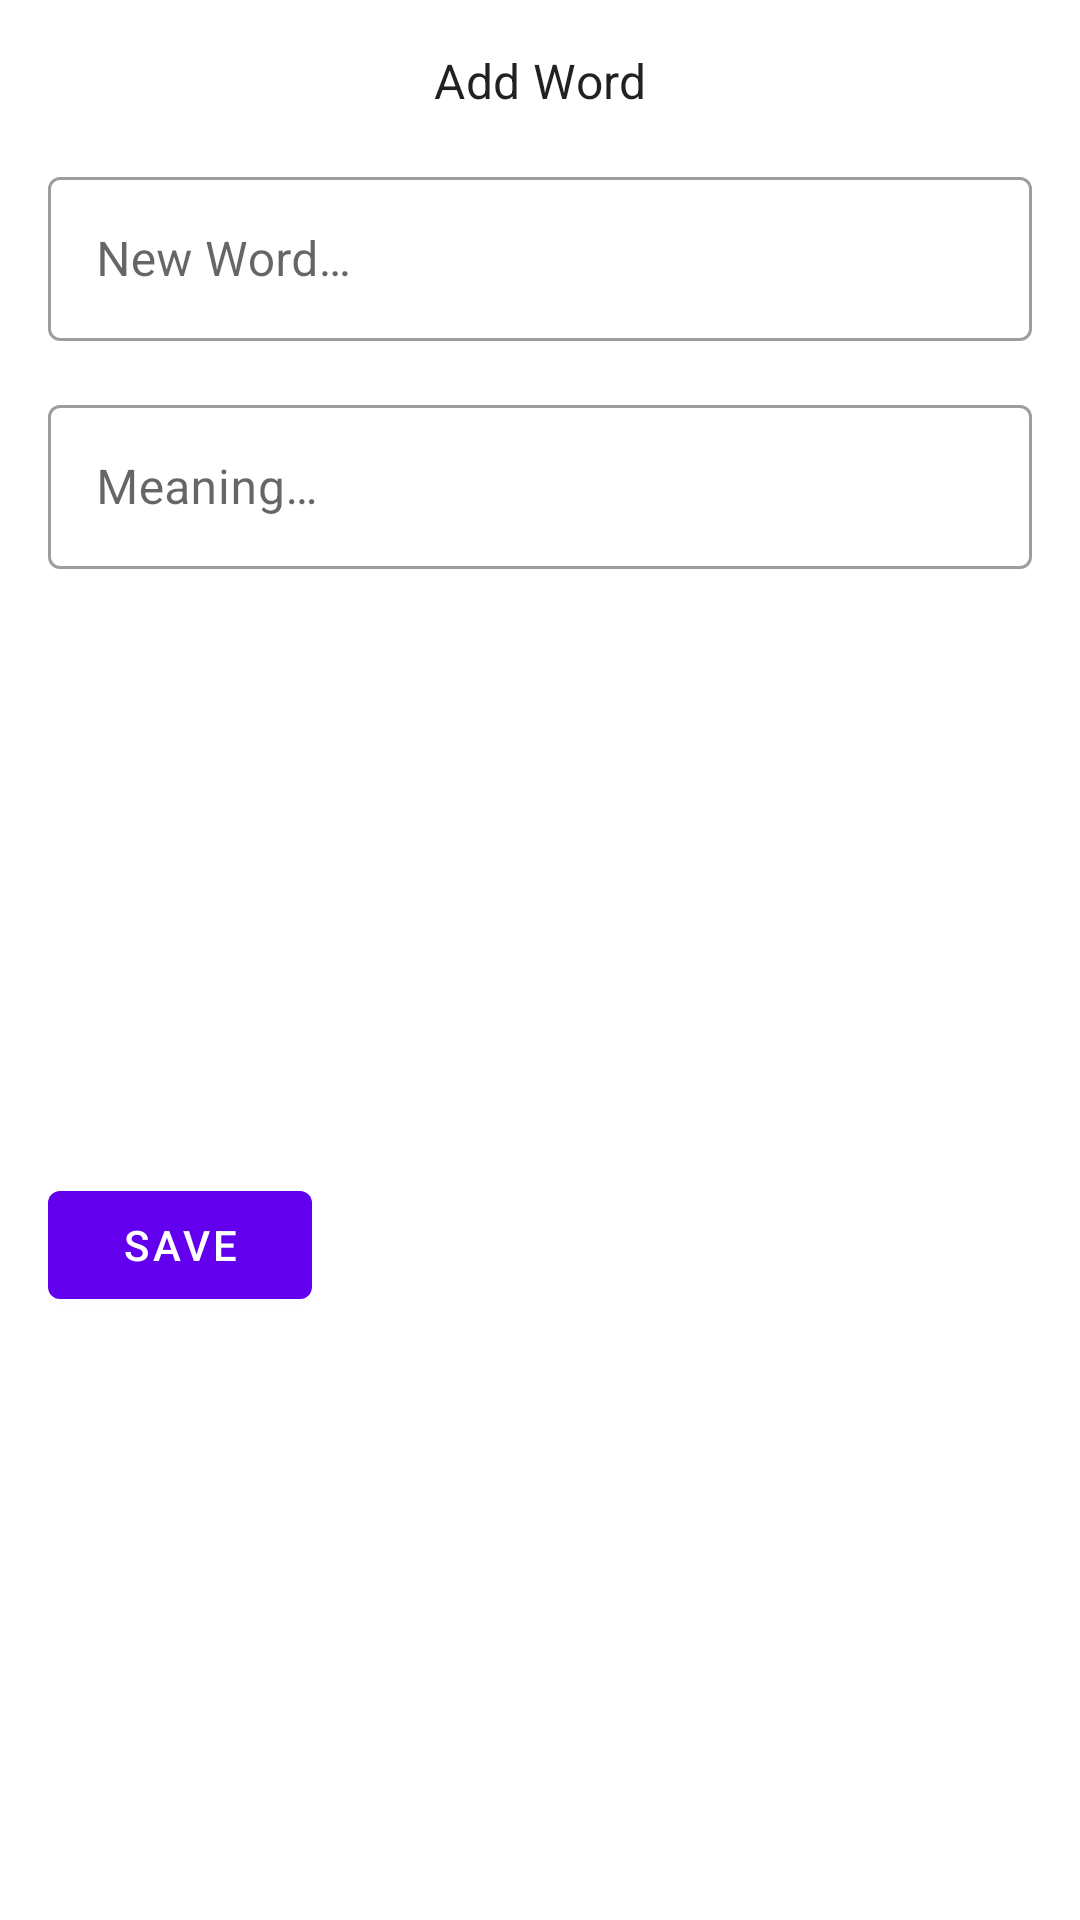

Android layout source for this screen:
<!-- AndroidManifest.xml: application theme Theme.RoomWordSample -->
<!-- res/layout/activity_new_word.xml -->
<?xml version="1.0" encoding="utf-8"?>
<androidx.constraintlayout.widget.ConstraintLayout xmlns:android="http://schemas.android.com/apk/res/android"
    xmlns:app="http://schemas.android.com/apk/res-auto"
    xmlns:tools="http://schemas.android.com/tools"
    android:layout_width="match_parent"
    android:layout_height="match_parent"
    tools:context=".screens.NewWordActivity">

    <TextView
        android:id="@+id/addTitle"
        android:layout_width="wrap_content"
        android:layout_height="wrap_content"
        android:layout_marginTop="16dp"
        android:text="@string/add"
        style="@style/MaterialAlertDialog.MaterialComponents.Title.Text"
        app:layout_constraintEnd_toEndOf="parent"
        app:layout_constraintStart_toStartOf="parent"
        app:layout_constraintTop_toTopOf="parent"/>

    <com.google.android.material.textfield.TextInputLayout
        android:id="@+id/wordInL"
        android:layout_width="match_parent"
        android:layout_height="60dp"
        android:layout_margin="16dp"
        android:hint="@string/hint_word"
        app:layout_constraintTop_toBottomOf="@id/addTitle"
        app:layout_constraintStart_toStartOf="parent"
        style="@style/Widget.MaterialComponents.TextInputLayout.OutlinedBox">

        <com.google.android.material.textfield.TextInputEditText
            android:id="@+id/wordInEt"
            android:layout_width="match_parent"
            android:layout_height="match_parent"
            android:inputType="text"/>

    </com.google.android.material.textfield.TextInputLayout>

    <com.google.android.material.textfield.TextInputLayout
        android:id="@+id/meaningInL"
        android:layout_width="match_parent"
        android:layout_height="60dp"
        android:layout_margin="16dp"
        android:hint="@string/hint_meaning"
        style="@style/Widget.MaterialComponents.TextInputLayout.OutlinedBox"
        app:layout_constraintTop_toBottomOf="@id/wordInL"
        app:layout_constraintStart_toStartOf="parent"
        app:layout_constraintEnd_toEndOf="parent">

        <com.google.android.material.textfield.TextInputEditText
            android:id="@+id/meaningInEt"
            android:layout_width="match_parent"
            android:layout_height="match_parent"
            android:inputType="text"/>

    </com.google.android.material.textfield.TextInputLayout>

    <com.google.android.material.button.MaterialButton
        android:id="@+id/saveBtn"
        android:layout_width="wrap_content"
        android:layout_height="wrap_content"
        android:text="@string/save"
        android:layout_margin="@dimen/big_padding"
        app:layout_constraintBottom_toBottomOf="parent"
        app:layout_constraintStart_toStartOf="@+id/meaningInL"
        app:layout_constraintTop_toBottomOf="@id/meaningInL" />


</androidx.constraintlayout.widget.ConstraintLayout>
<!-- resources referenced by this layout -->
<resources>
  <string name="add">Add Word</string>
  <string name="hint_meaning">Meaning…</string>
  <string name="hint_word">New Word…</string>
  <string name="save">Save</string>
  <style name="Theme.RoomWordSample" parent="Theme.MaterialComponents.Light.DarkActionBar">
          
          <item name="colorPrimary">@color/purple_500</item>
          <item name="colorPrimaryVariant">@color/purple_700</item>
          <item name="colorOnPrimary">@color/white</item>
          
          <item name="colorSecondary">@color/teal_200</item>
          <item name="colorSecondaryVariant">@color/teal_700</item>
          <item name="colorOnSecondary">@color/black</item>
          
          <item name="android:statusBarColor" tools:targetApi="l">?attr/colorPrimaryVariant</item>
          
      </style>
  <!-- not gathered from this repository: default colours our renderer supplied (Android Studio template values) -->
  <color name="purple_500">#FF6200EE</color>
  <color name="purple_700">#FF3700B3</color>
  <color name="teal_200">#FF03DAC5</color>
  <color name="teal_700">#FF018786</color>
  <color name="black">#FF000000</color>
  <color name="white">#FFFFFFFF</color>
</resources>
